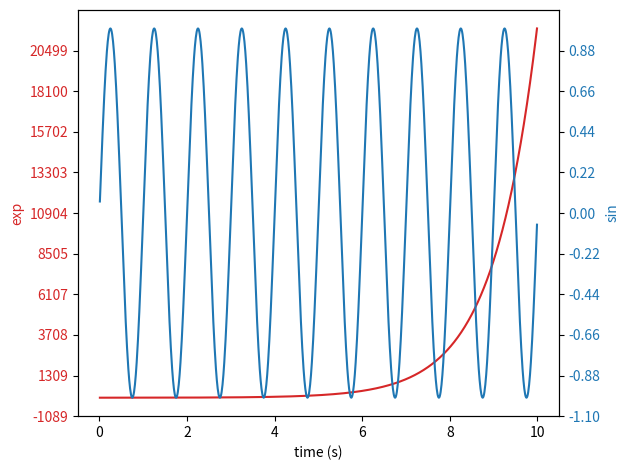

Source code (Python):
# load first 2 lines and see if it contains 2 words


import numpy as np
import matplotlib.pyplot as plt

# Create some mock data
t = np.arange(0.01, 10.0, 0.01)
data1 = np.exp(t)
data2 = np.sin(2 * np.pi * t)

fig, ax1 = plt.subplots()

color = 'tab:red'
ax1.set_xlabel('time (s)')
ax1.set_ylabel('exp', color=color)
ax1.plot(t, data1, color=color)
ax1.tick_params(axis='y', labelcolor=color)

start, end = ax1.get_ylim()
ax1.yaxis.set_ticks(np.arange(start, end, (end-start)/10))

ax2 = ax1.twinx()  # instantiate a second axes that shares the same x-axis

color = 'tab:blue'
ax2.set_ylabel('sin', color=color)  # we already handled the x-label with ax1
ax2.plot(t, data2, color=color)
ax2.tick_params(axis='y', labelcolor=color)


start, end = ax2.get_ylim()
ax2.yaxis.set_ticks(np.arange(start, end, (end-start)/10))

fig.tight_layout()  # otherwise the right y-label is slightly clipped
plt.show()